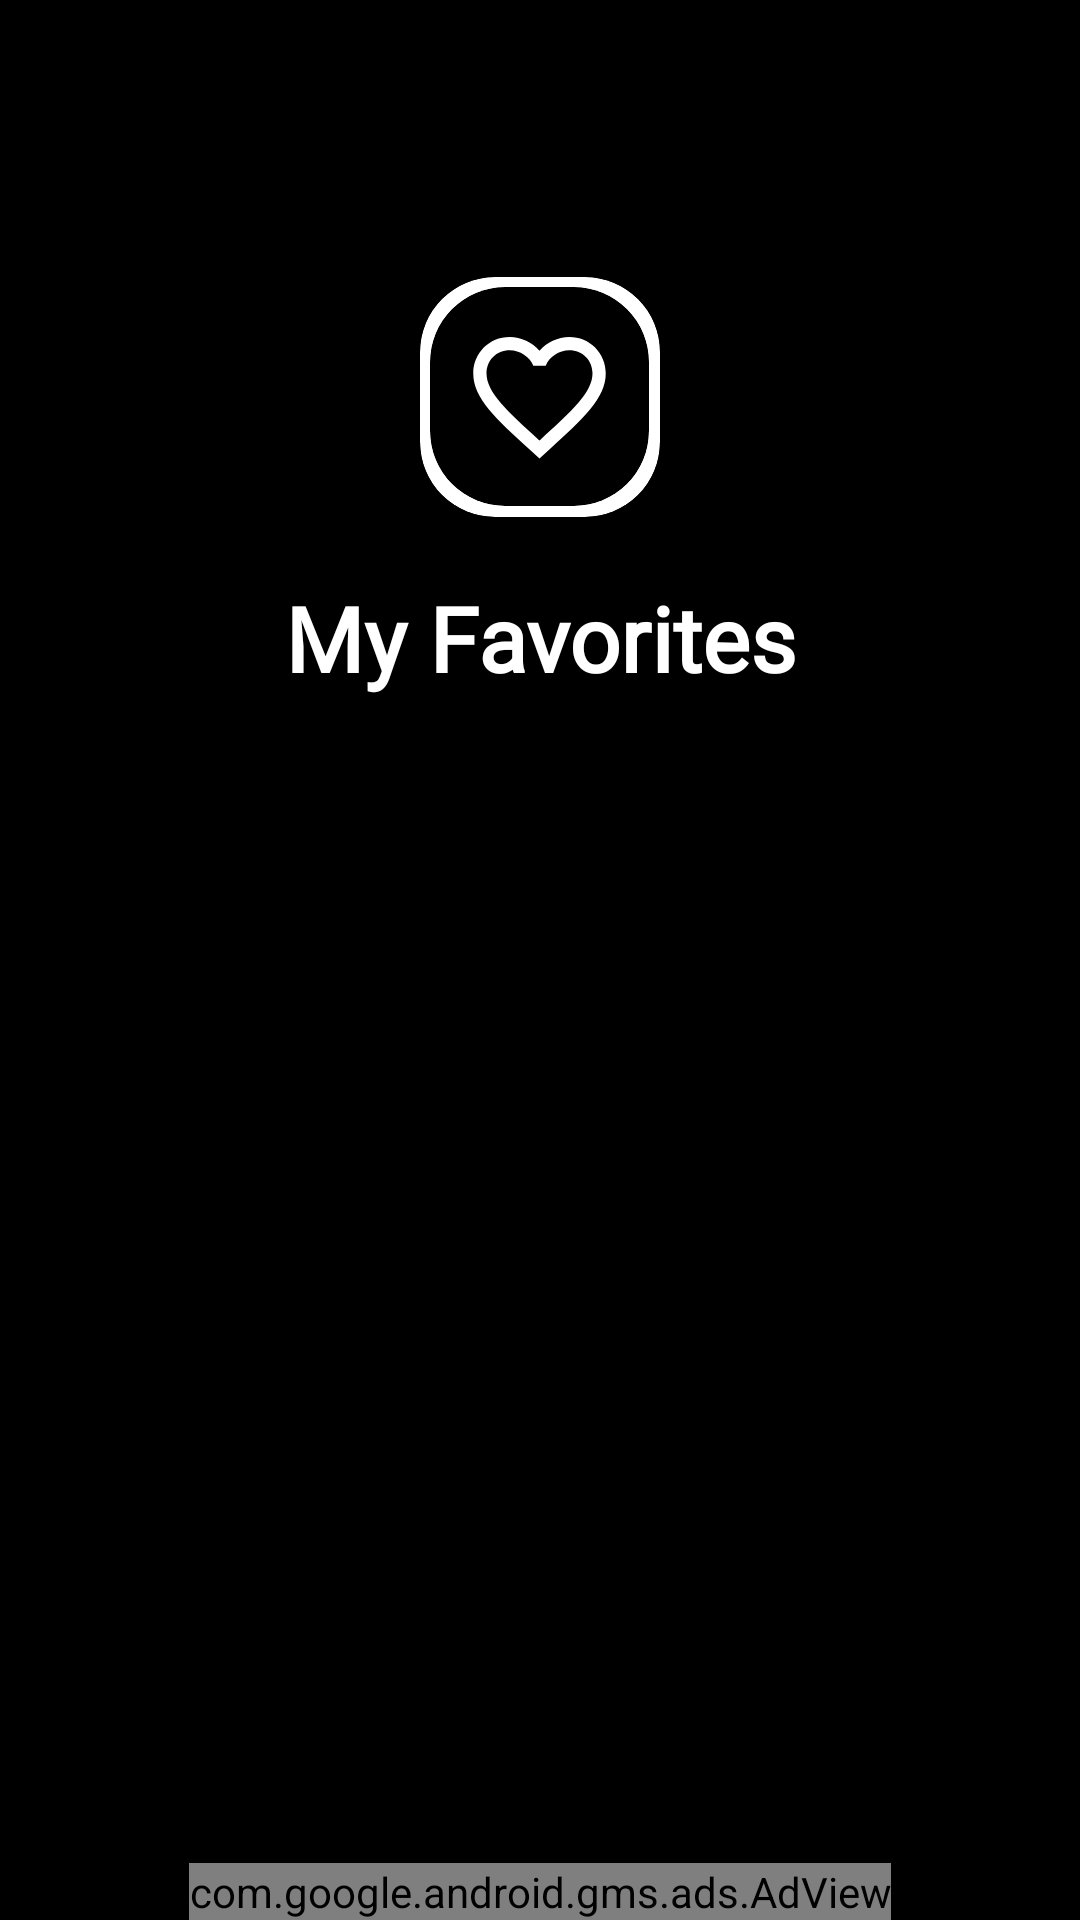

The Android layout XML behind this screen, and the referenced resources:
<!-- AndroidManifest.xml: application theme AppTheme -->
<!-- res/layout/activity_my_fav_images.xml -->
<?xml version="1.0" encoding="utf-8"?>
<RelativeLayout xmlns:android="http://schemas.android.com/apk/res/android"
    xmlns:app="http://schemas.android.com/apk/res-auto"
    xmlns:tools="http://schemas.android.com/tools"
    android:layout_width="match_parent"
    android:layout_height="match_parent"
    android:orientation="vertical"
    android:background="@color/black"
    tools:context=".activities.MyFavImagesActivity">

    <androidx.core.widget.NestedScrollView
        android:layout_width="match_parent"
        android:layout_above="@id/adView"
        android:layout_height="match_parent">

        <LinearLayout
            android:layout_width="match_parent"
            android:layout_height="match_parent"
            android:orientation="vertical">

            <LinearLayout
                android:layout_width="match_parent"
                android:layout_height="250dp"
                android:gravity="center"
                android:orientation="vertical"
                android:weightSum="10">

                <RelativeLayout
                    android:layout_width="80dp"
                    android:layout_height="80dp"
                    android:layout_marginTop="75dp">

                    <androidx.cardview.widget.CardView
                        android:layout_width="80dp"
                        android:layout_height="80dp"
                        android:layout_centerInParent="true"
                        android:backgroundTint="@color/white"
                        app:cardCornerRadius="25dp"
                        app:cardElevation="3dp">

                    </androidx.cardview.widget.CardView>

                    <androidx.cardview.widget.CardView
                        android:layout_width="73dp"
                        android:layout_height="73dp"
                        android:layout_centerInParent="true"
                        android:backgroundTint="#000000"
                        app:cardCornerRadius="25dp"
                        app:cardElevation="3dp">

                        <ImageView
                            android:layout_width="match_parent"
                            android:layout_height="match_parent"
                            android:layout_margin="10dp"
                            android:adjustViewBounds="true"
                            android:background="#000"
                            android:src="@drawable/ic_favorite_border_black_24dp" />

                    </androidx.cardview.widget.CardView>


                </RelativeLayout>

                <TextView
                    android:layout_width="wrap_content"
                    android:layout_height="wrap_content"
                    android:layout_marginTop="20dp"
                    android:fontFamily="@font/gilroy_medium"
                    android:gravity="center"
                    android:text="@string/my_favourites"
                    android:textColor="@color/white"
                    android:textSize="30dp"
                    android:textStyle="bold" />
            </LinearLayout>

            <LinearLayout
                android:layout_width="match_parent"
                android:layout_height="match_parent"
                android:gravity="center">

                <androidx.recyclerview.widget.RecyclerView
                    android:id="@+id/myFavRecycler"
                    android:layout_width="match_parent"
                    android:layout_height="match_parent"
                    android:nestedScrollingEnabled="false"
                    app:layoutManager="androidx.recyclerview.widget.StaggeredGridLayoutManager" />

            </LinearLayout>

        </LinearLayout>

    </androidx.core.widget.NestedScrollView>



    <LinearLayout
        android:id="@+id/banner_container"
        android:layout_width="match_parent"
        android:layout_height="wrap_content"
        android:layout_alignParentBottom="true"
        android:orientation="vertical"
        app:layout_constraintBottom_toBottomOf="parent" />


    <com.google.android.gms.ads.AdView xmlns:ads="http://schemas.android.com/apk/res-auto"
        android:id="@+id/adView"
        android:layout_width="wrap_content"
        android:layout_height="wrap_content"
        android:layout_alignParentBottom="true"
        android:layout_centerHorizontal="true"
        ads:adSize="BANNER"
        ads:adUnitId="@string/banner_id"/>


</RelativeLayout>
<!-- resources referenced by this layout -->
<resources>
  <color name="black">#000000</color>
  <color name="white">#ffffff</color>
  <!-- drawable ic_favorite_border_black_24dp (drawable) -->
  <vector xmlns:android="http://schemas.android.com/apk/res/android"
      android:width="35dp"
      android:height="35dp"
      android:viewportWidth="24.0"
      android:viewportHeight="24.0">
      <path
          android:fillColor="#ffffff"
          android:pathData="M16.5,3c-1.74,0 -3.41,0.81 -4.5,2.09C10.91,3.81 9.24,3 7.5,3 4.42,3 2,5.42 2,8.5c0,3.78 3.4,6.86 8.55,11.54L12,21.35l1.45,-1.32C18.6,15.36 22,12.28 22,8.5 22,5.42 19.58,3 16.5,3zM12.1,18.55l-0.1,0.1 -0.1,-0.1C7.14,14.24 4,11.39 4,8.5 4,6.5 5.5,5 7.5,5c1.54,0 3.04,0.99 3.57,2.36h1.87C13.46,5.99 14.96,5 16.5,5c2,0 3.5,1.5 3.5,3.5 0,2.89 -3.14,5.74 -7.9,10.05z" />
  </vector>
  <string name="banner_id">ca-app-pub-4938515760572795/4013104613</string>
  <string name="my_favourites">My Favorites</string>
  <style name="AppTheme" parent="Theme.AppCompat.Light.NoActionBar">
          
          <item name="colorPrimary">@color/colorPrimary</item>
          <item name="colorPrimaryDark">@color/colorPrimaryDark</item>
          <item name="colorAccent">@color/colorAccent</item>
  
          <item name="android:windowNoTitle">true</item>
          <item name="android:windowActionBar">false</item>
          <item name="android:windowFullscreen">true</item>
          <item name="android:windowContentOverlay">@null</item>
          <item name="android:navigationBarColor">@color/black</item>
      </style>
  <color name="colorPrimary">#6200EE</color>
  <color name="colorPrimaryDark">#000000</color>
  <color name="colorAccent">#000000</color>
</resources>
